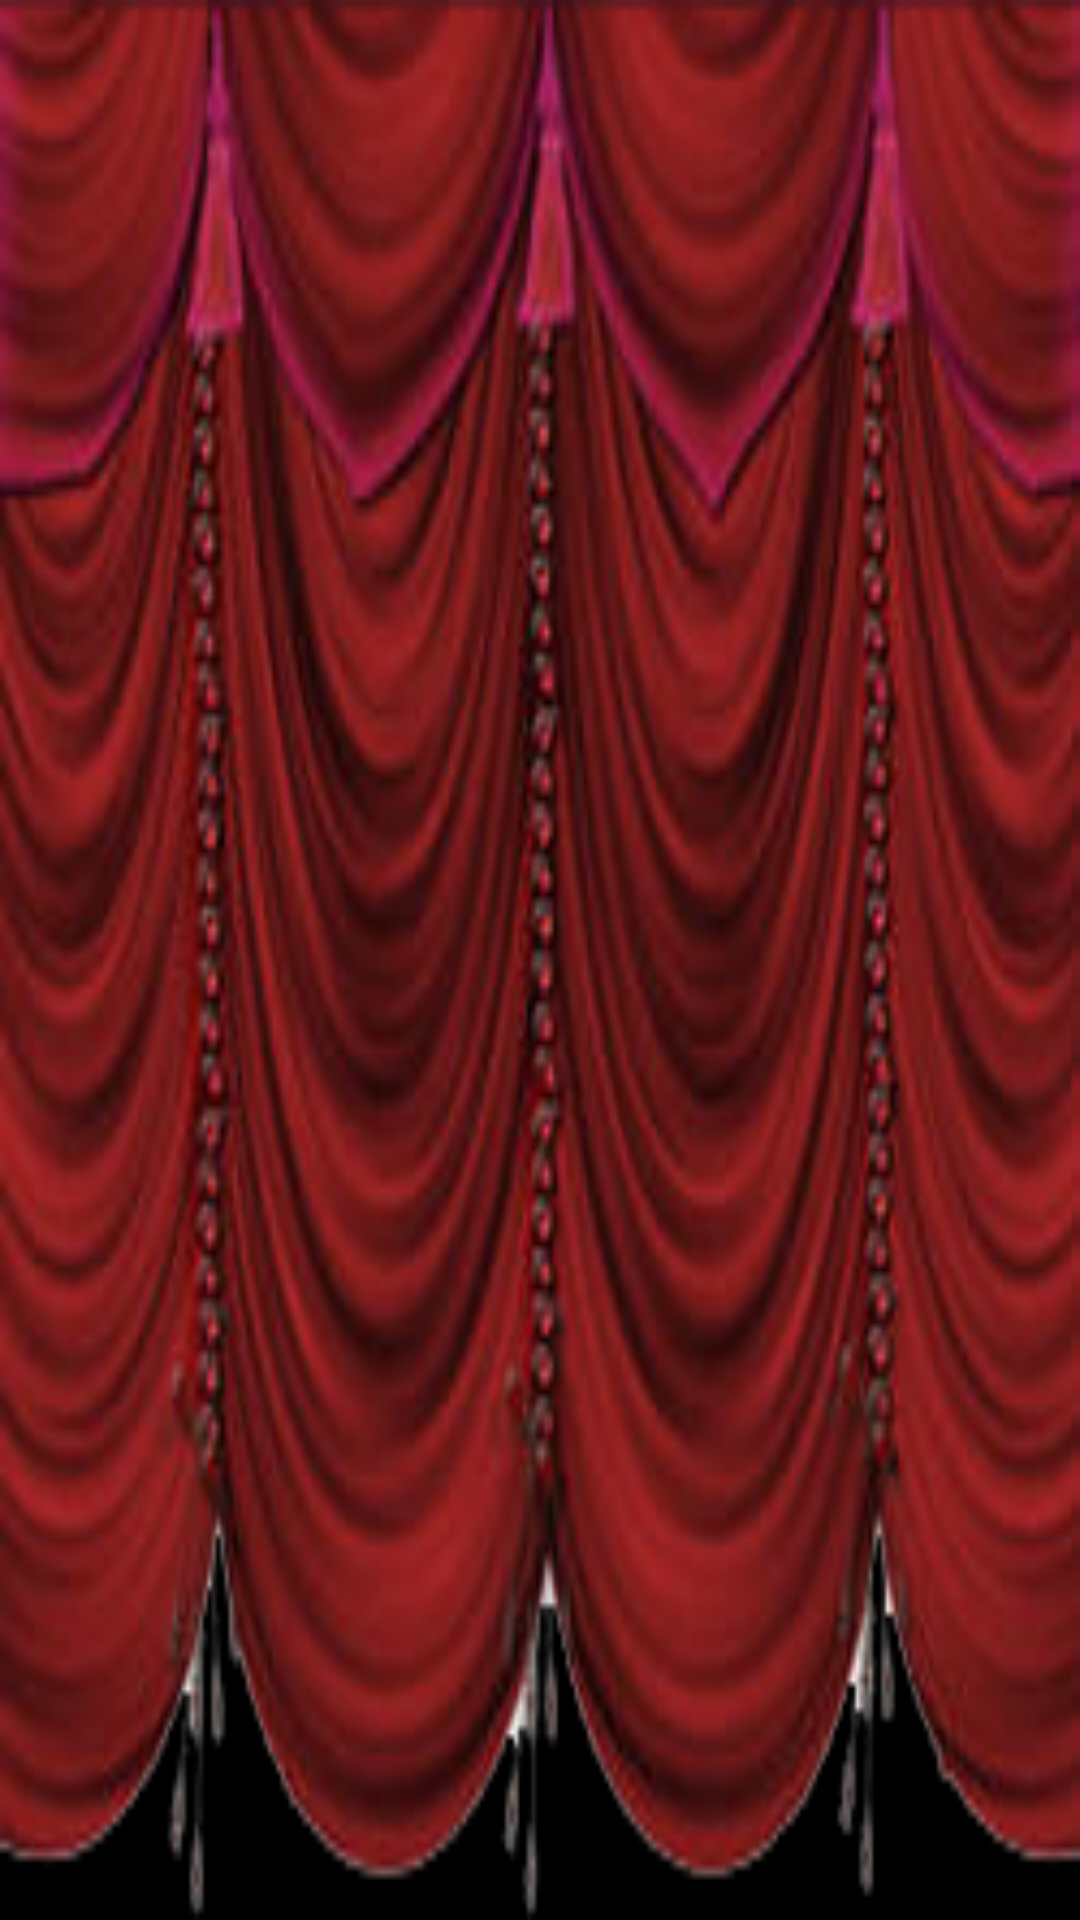

Android layout source for this screen:
<!-- AndroidManifest.xml: activity theme SplashActivityTheme -->
<!-- res/layout/activity_splash_screen.xml -->
<?xml version="1.0" encoding="utf-8"?>
<layout xmlns:android="http://schemas.android.com/apk/res/android"
    xmlns:app="http://schemas.android.com/apk/res-auto"
    xmlns:tools="http://schemas.android.com/tools">
    <android.support.constraint.ConstraintLayout
        android:layout_width="match_parent"
        android:layout_height="match_parent"
        tools:context=".ui.SplashScreenActivity">

        <ImageView
            android:id="@+id/curtain_iv"
            android:layout_width="match_parent"
            android:layout_height="match_parent"
            android:src="@drawable/stage_curtain"
            android:contentDescription="@string/curtain_going_up"
            android:scaleType="fitXY"/>

        <android.support.constraint.ConstraintLayout
            android:id="@+id/splash_screen_logo"
            android:layout_width="match_parent"
            android:layout_height="match_parent"
            app:layout_constraintBottom_toBottomOf="parent"
            app:layout_constraintEnd_toEndOf="parent"
            app:layout_constraintStart_toStartOf="parent"
            app:layout_constraintTop_toTopOf="parent">

            <ImageView
                android:id="@+id/splash_logo"
                android:layout_width="@dimen/detail_image_height"
                android:layout_height="@dimen/detail_image_height"
                android:layout_marginTop="@dimen/thumbnail_margin"
                android:contentDescription="@string/app_name"
                app:layout_constraintEnd_toEndOf="parent"
                app:layout_constraintStart_toStartOf="parent"
                app:layout_constraintTop_toTopOf="parent"
                app:srcCompat="@mipmap/ic_launcher_foreground" />

            <TextView
                android:id="@+id/splashTitle"
                android:layout_width="wrap_content"
                android:layout_height="wrap_content"
                android:layout_marginTop="@dimen/medium_spacing"
                android:text="@string/app_name"
                android:textAppearance="@style/TextAppearance.AppCompat.Display2"
                app:layout_constraintEnd_toStartOf="@+id/splash_logo"
                app:layout_constraintStart_toEndOf="@+id/splash_logo"
                app:layout_constraintTop_toBottomOf="@+id/splash_logo" />
        </android.support.constraint.ConstraintLayout>

    </android.support.constraint.ConstraintLayout>
</layout>
<!-- resources referenced by this layout -->
<resources>
  <dimen name="detail_image_height">196dp</dimen>
  <dimen name="medium_spacing">8dp</dimen>
  <dimen name="thumbnail_margin">172dp</dimen>
  <!-- drawable stage_curtain: png bitmap (drawable, 108971 bytes) -->
  <!-- mipmap ic_launcher_foreground: png bitmap (mipmap-hdpi, 4897 bytes) -->
  <string name="app_name">Cine Prime</string>
  <string name="curtain_going_up">Curtain image going up</string>
  <style name="SplashActivityTheme" parent="Theme.AppCompat.Light.NoActionBar">
          <item name="colorPrimary">@color/colorPrimary</item>
          <item name="colorPrimaryDark">@color/colorPrimaryDark</item>
          <item name="colorAccent">@color/colorAccent</item>
          <item name="android:windowBackground">@android:color/black</item>
          <item name="android:textColor">@android:color/white</item>
          <item name="android:itemBackground">@android:color/black</item>
      </style>
  <color name="colorPrimary">#b71c1c</color>
  <color name="colorPrimaryDark">#000000</color>
  <color name="colorAccent">#ff5252</color>
</resources>
